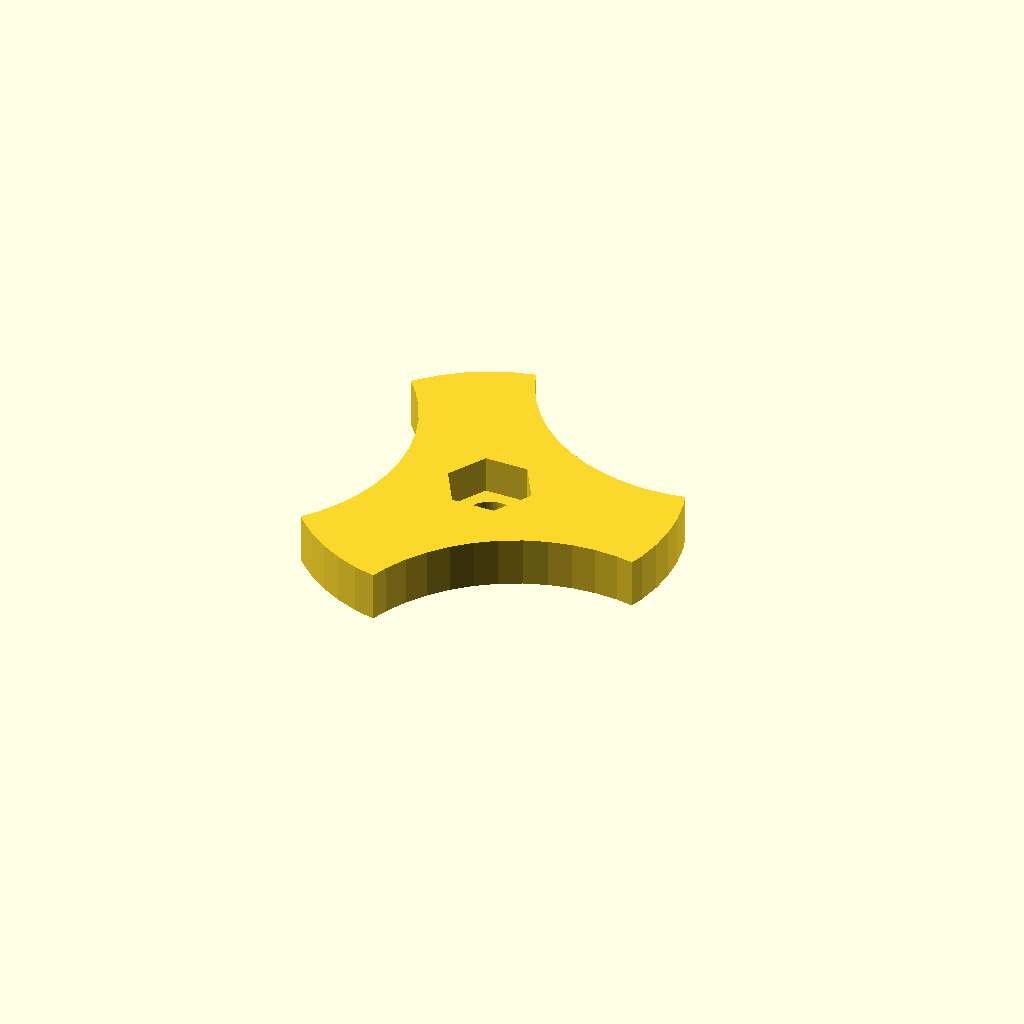
Cell 1: the model at its default parameters.
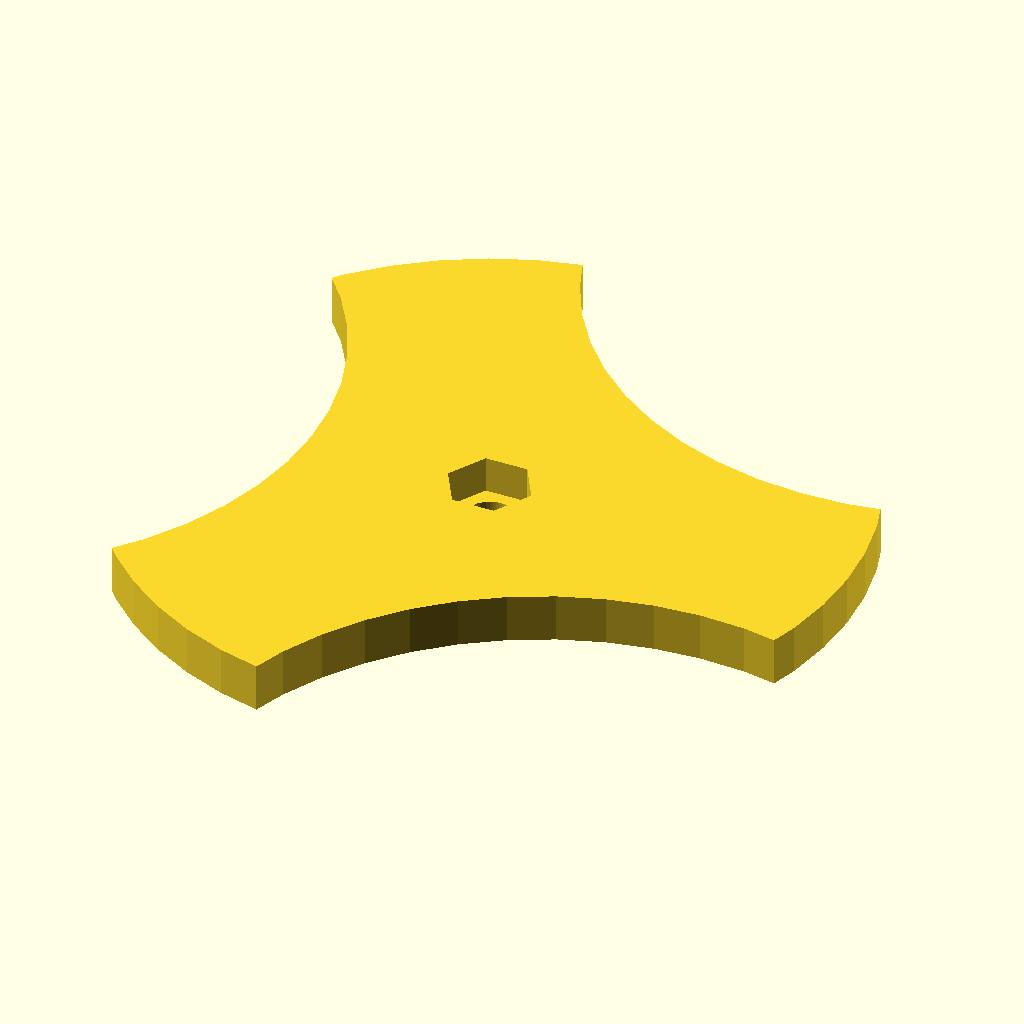
Cell 2: the same model with diameter = 60.
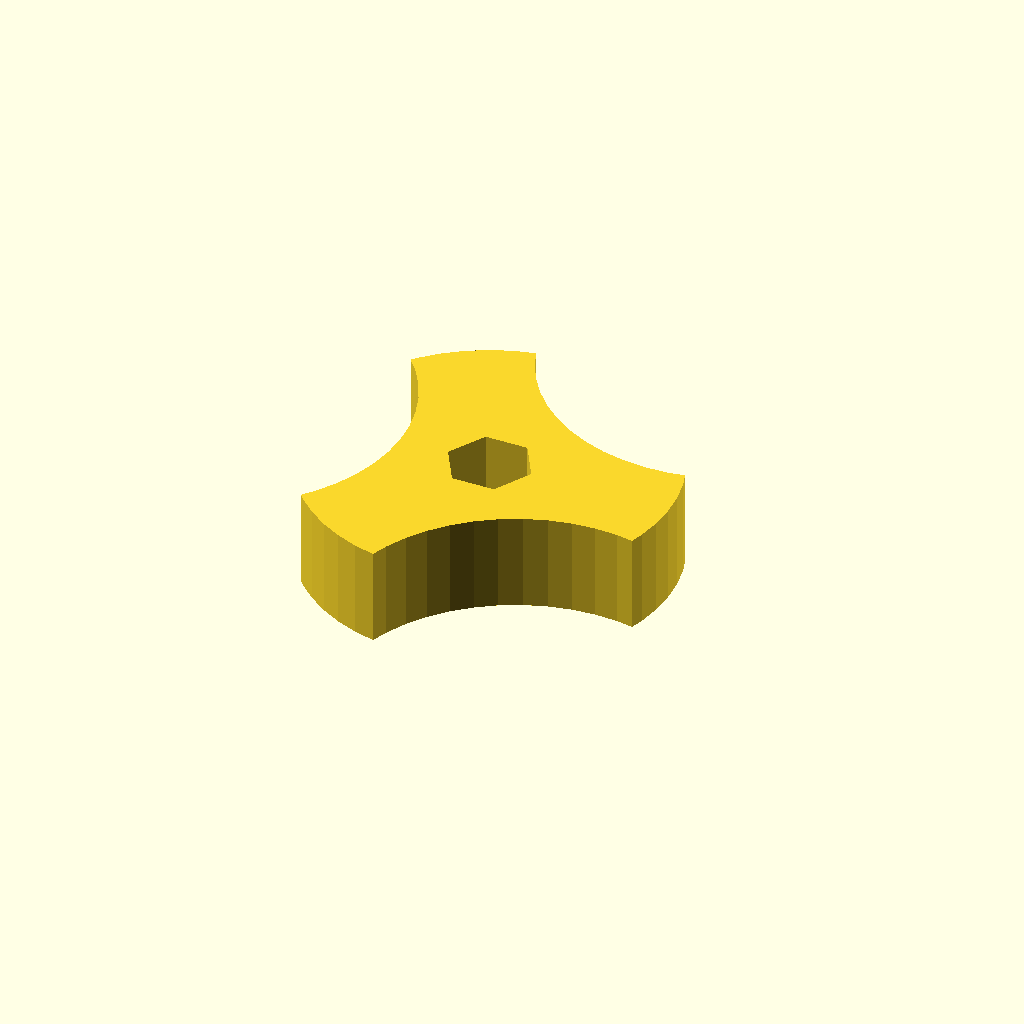
Cell 3 — thickness set to 8, the other parameters unchanged.
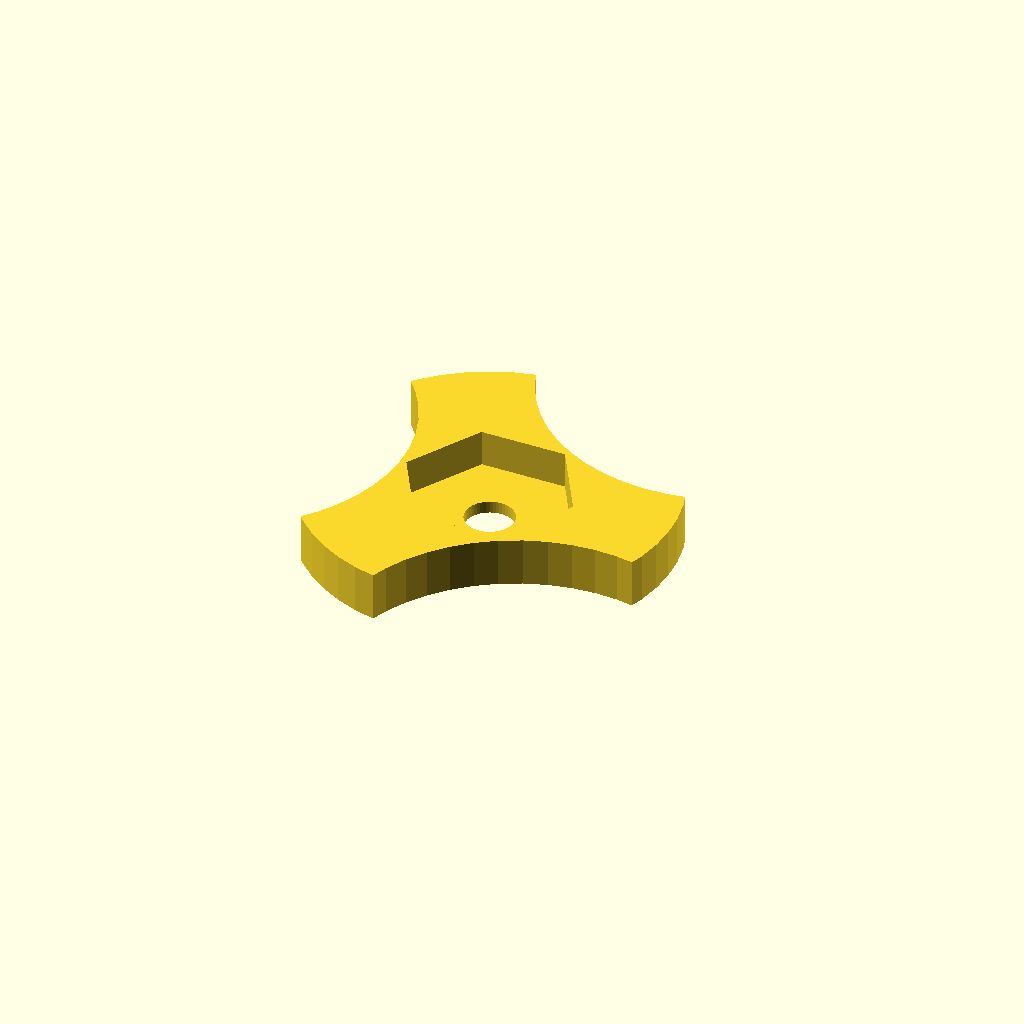
Cell 4 — hexNutWidth set to 14, the other parameters unchanged.
One fixed orthographic camera (rotation 55°, 0°, 25°; colour scheme Cornfield) for every cell.
The OpenSCAD source (inputs/thingiverse/files/thing-421801/Parametric-hex-nut-knob/parametric-hex-nut-knob.scad):
// stuff for Thingiverse Customizer
//---------------------------------------------
// (mm)
	diameter=30;
// (mm)
	thickness=4;
// (mm) - measured point-to-point
	hexNutWidth=7;
// (mm)
	holeDiameter=4;

// ensure base is at least 1mm thick
	hexHoleDepth=thickness-1;

//---------------------------------------------

// this geometry works nicely - don't adjust!!!
//---------------------------------------------
	distFromCentre=0.75*diameter;
//---------------------------------------------

// construction
//---------------------------------------------
render(){ // some wrapping to work with Sublime and OpenSCAD
difference(){
//main body
	cylinder(h=thickness, r=diameter/2, center=true, $fn=50);

//cut outs
	rotate([0, 0, 60]) 
	translate([distFromCentre, 0, 0]) 
		cylinder(h=thickness+2, r=diameter/2, center=true, $fn=50);
	translate([-distFromCentre, 0, 0]) 
		cylinder(h=thickness+2, r=diameter/2, center=true, $fn=50);
	rotate([0, 0, -60]) 
	translate([distFromCentre, 0, 0]) 
		cylinder(h=thickness+2, r=diameter/2, center=true, $fn=50);

//hex hole
	rotate([0, 0, 0]) 
	translate([0, 0, thickness-hexHoleDepth]) 
		cylinder(h=thickness, r=hexNutWidth/2, center=true, $fn=6);
		cylinder(h=thickness+2, r=holeDiameter/2, center=true, $fn=50);
}
}
//---------------------------------------------
Customizer parameters (derived from the source; name, type, default, range or options):
diameter: number, default 30
thickness: number, default 4
hexNutWidth: number, default 7
holeDiameter: number, default 4
